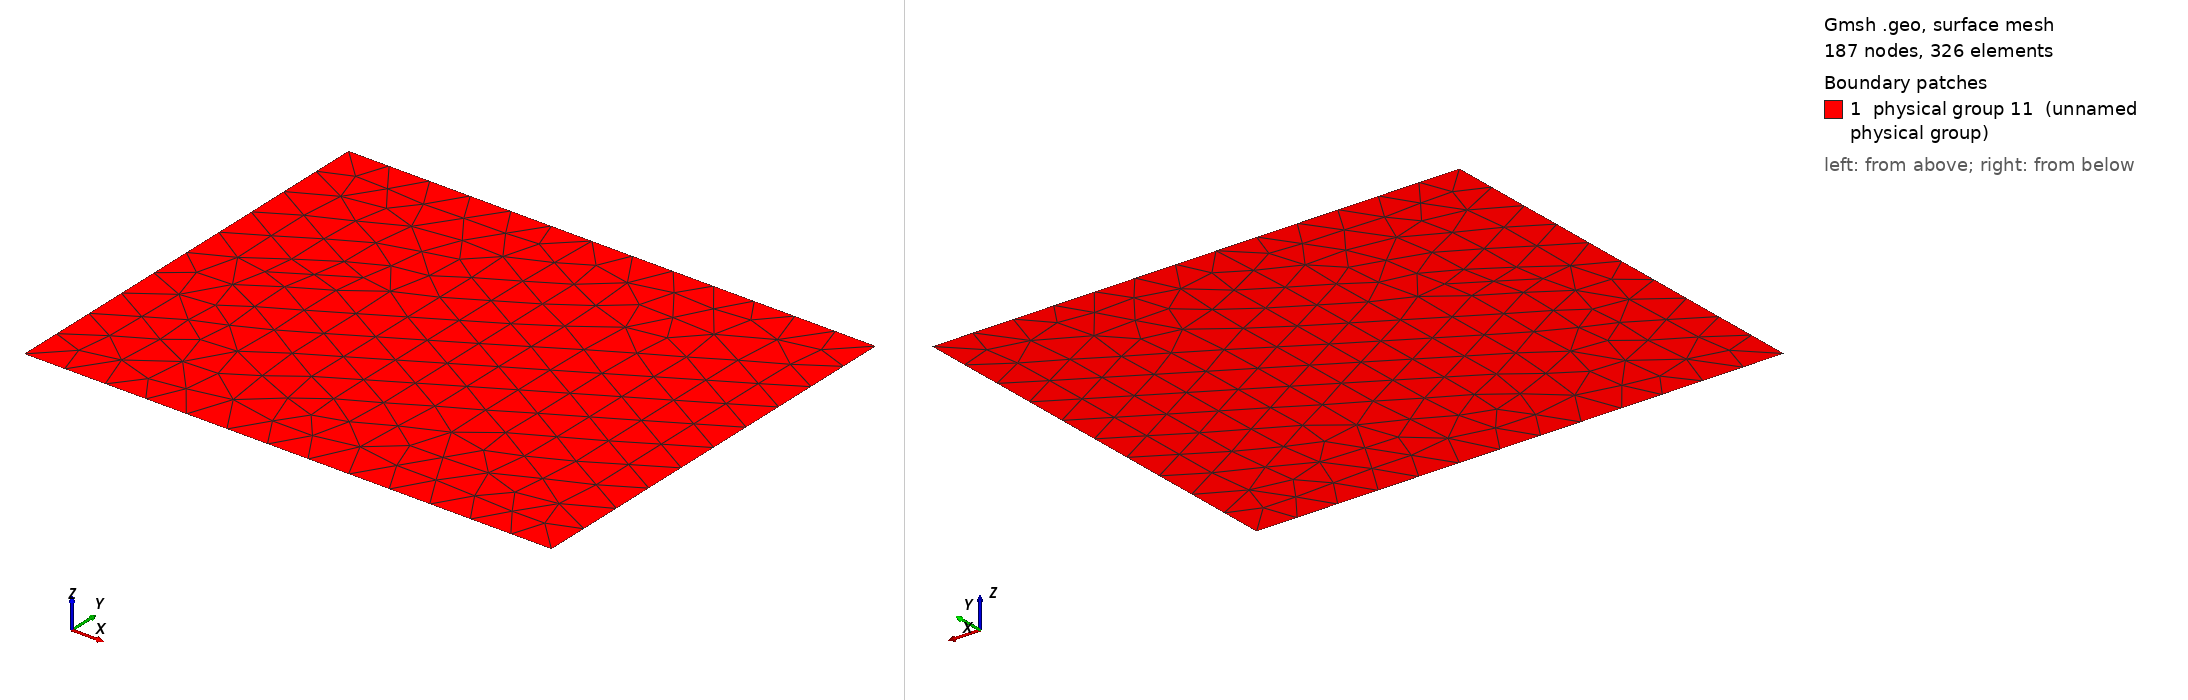

Gmsh geometry script, surface-meshed: 187 nodes, 326 surface elements. Boundary patches (legend numbers): 1 physical group 11 (unnamed physical group). Left view from above one corner, right view from below the opposite corner. Legend entries are the model's physical surfaces. The drawing asked Gmsh for element sizes between 1% and 20% of the model's largest extent; the script's own settings can give other sizes.

=== MMS_B.geo (drawn) ===
Point(1) = {0.1,-0.3,0,0.04};
Point(2) = {0.6,-0.3,0,0.04};
Point(3) = {0.6,0.1,0,0.04};
Point(4) = {0.1,0.1,0,0.04};
Line(1) = {1,2};
Line(2) = {2,3};
Line(3) = {3,4};
Line(4) = {4,1};
Line Loop(5) = {2,3,4,1};
Plane Surface(6) = {5};
// y const
Physical Line(7) = {1};
// x const
Physical Line(8) = {2};
// y const
Physical Line(9) = {3};
// x const
Physical Line(10) = {4};
// z const
Physical Surface(11) = {6};
